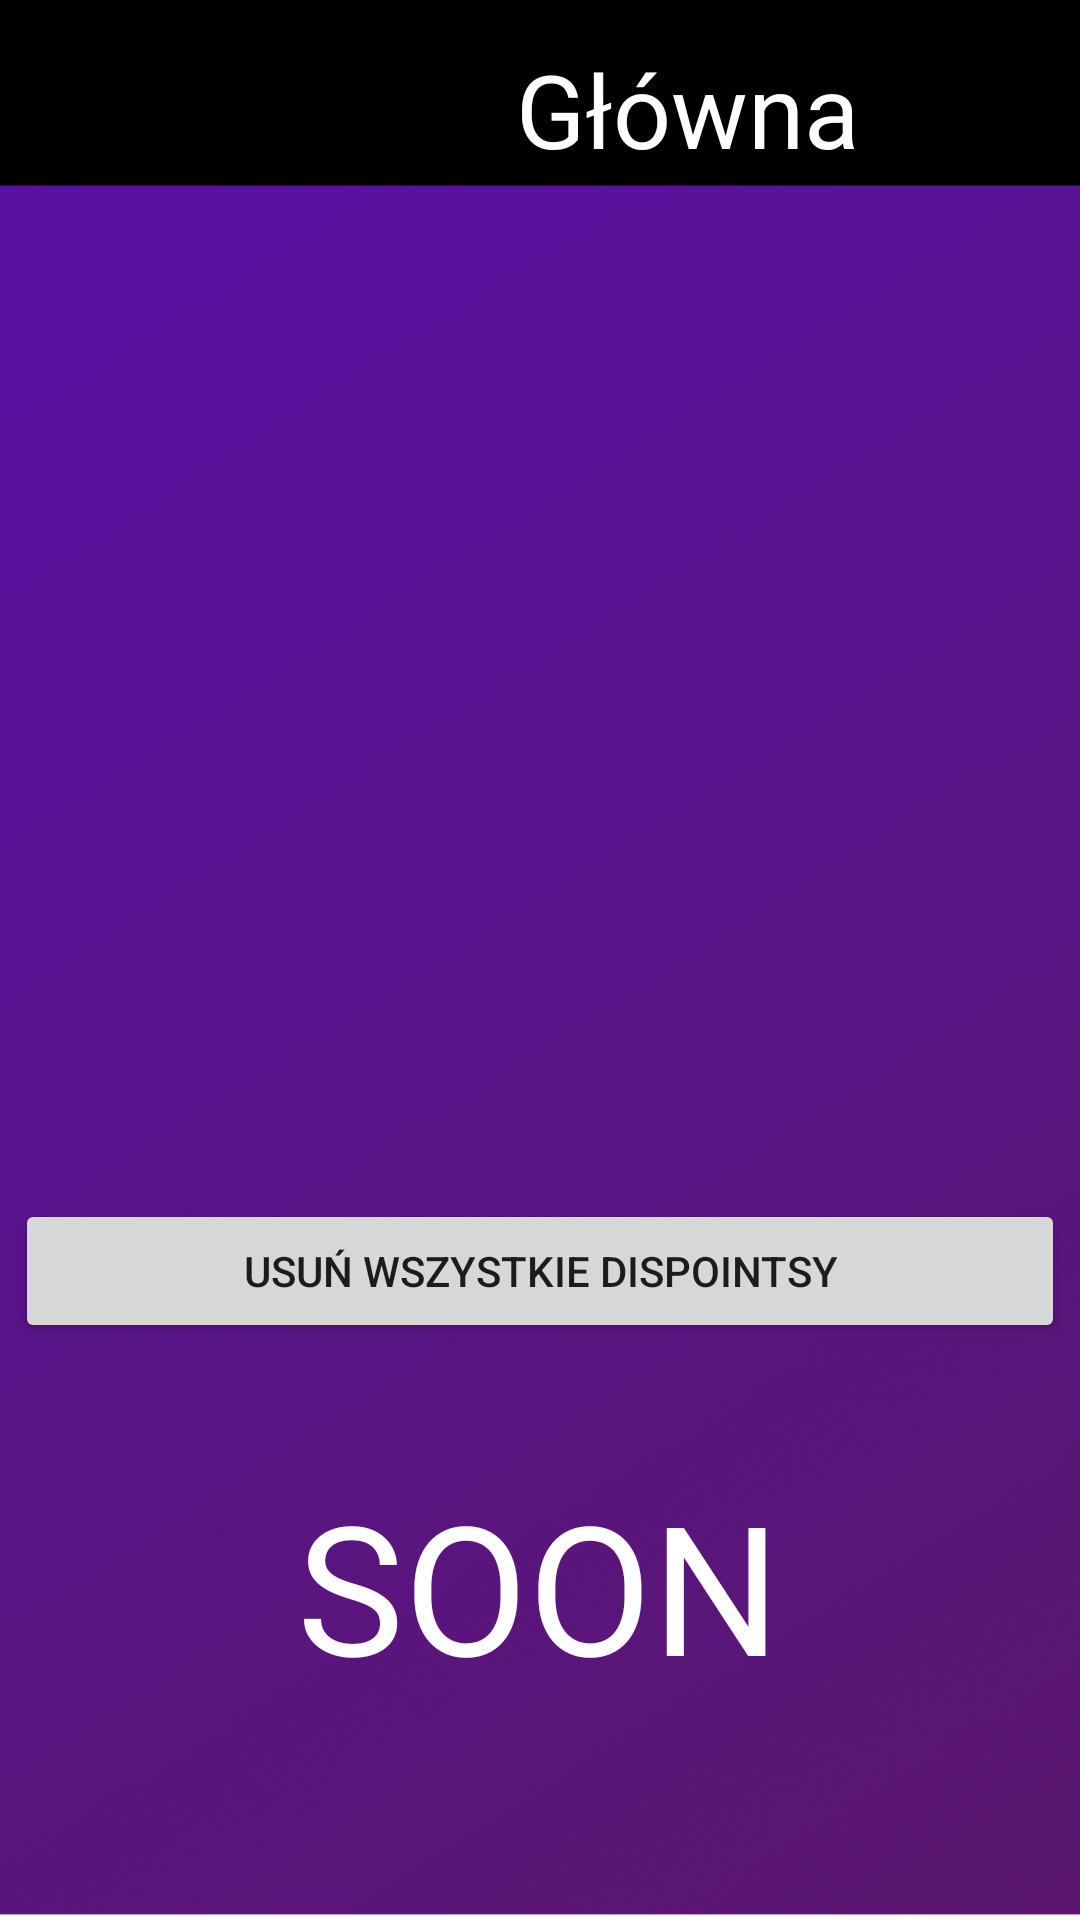

Reconstruct the res/layout file that produces this screen, plus the resources it refers to.
<!-- AndroidManifest.xml: application theme Theme.DisClicker -->
<!-- res/layout/activity_settings.xml -->
<?xml version="1.0" encoding="utf-8"?>
<androidx.constraintlayout.widget.ConstraintLayout xmlns:android="http://schemas.android.com/apk/res/android"
    xmlns:app="http://schemas.android.com/apk/res-auto"
    xmlns:tools="http://schemas.android.com/tools"
    android:layout_width="match_parent"
    android:layout_height="match_parent"
    android:background="@drawable/disclicker_bg">

    <TextView
        android:id="@+id/textView3"
        android:layout_width="wrap_content"
        android:layout_height="wrap_content"
        android:text="SOON"
        android:textColor="#FFFFFF"
        android:textSize="60sp"
        app:layout_constraintBottom_toBottomOf="parent"
        app:layout_constraintEnd_toEndOf="parent"
        app:layout_constraintHorizontal_bias="0.497"
        app:layout_constraintStart_toStartOf="parent"
        app:layout_constraintTop_toTopOf="parent"
        app:layout_constraintVertical_bias="0.872" />

    <ImageView
        android:id="@+id/powrot_settings"
        android:layout_width="150px"
        android:layout_height="150px"
        app:layout_constraintBottom_toBottomOf="parent"
        app:layout_constraintEnd_toEndOf="parent"
        app:layout_constraintHorizontal_bias="0.954"
        app:layout_constraintStart_toStartOf="parent"
        app:layout_constraintTop_toTopOf="parent"
        app:layout_constraintVertical_bias="0.023"
        app:srcCompat="@drawable/powrot" />

    <TextView
        android:id="@+id/textView2"
        android:layout_width="wrap_content"
        android:layout_height="wrap_content"
        android:text="Główna"
        android:textColor="#FFFFFF"
        android:textSize="34sp"
        app:layout_constraintBottom_toBottomOf="parent"
        app:layout_constraintEnd_toEndOf="parent"
        app:layout_constraintHorizontal_bias="0.7"
        app:layout_constraintStart_toStartOf="parent"
        app:layout_constraintTop_toTopOf="parent"
        app:layout_constraintVertical_bias="0.023" />

    <Button
        android:id="@+id/reset_points"
        android:layout_width="350dp"
        android:layout_height="wrap_content"
        android:text="Usuń wszystkie DisPointsy"
        app:layout_constraintBottom_toTopOf="@+id/textView3"
        app:layout_constraintEnd_toEndOf="parent"
        app:layout_constraintHorizontal_bias="0.498"
        app:layout_constraintStart_toStartOf="parent"
        app:layout_constraintTop_toBottomOf="@+id/textView2"
        app:layout_constraintVertical_bias="0.893" />
</androidx.constraintlayout.widget.ConstraintLayout>
<!-- resources referenced by this layout -->
<resources>
  <!-- drawable disclicker_bg: png bitmap (drawable, 613548 bytes) -->
  <style name="Theme.DisClicker" parent="Theme.MaterialComponents.DayNight.NoActionBar">
          
          <item name="colorPrimary">@color/purple_500</item>
          <item name="colorPrimaryVariant">@color/purple_700</item>
          <item name="colorOnPrimary">@color/white</item>
          
          <item name="colorSecondary">@color/teal_200</item>
          <item name="colorSecondaryVariant">@color/teal_700</item>
          <item name="colorOnSecondary">@color/black</item>
          
          <item name="android:statusBarColor" tools:targetApi="l">?attr/colorPrimaryVariant</item>
          
      </style>
  <color name="purple_500">#FF6200EE</color>
  <color name="purple_700">#FF3700B3</color>
  <color name="white">#FFFFFFFF</color>
  <color name="teal_200">#FF03DAC5</color>
  <color name="teal_700">#FF018786</color>
  <color name="black">#FF000000</color>
</resources>
